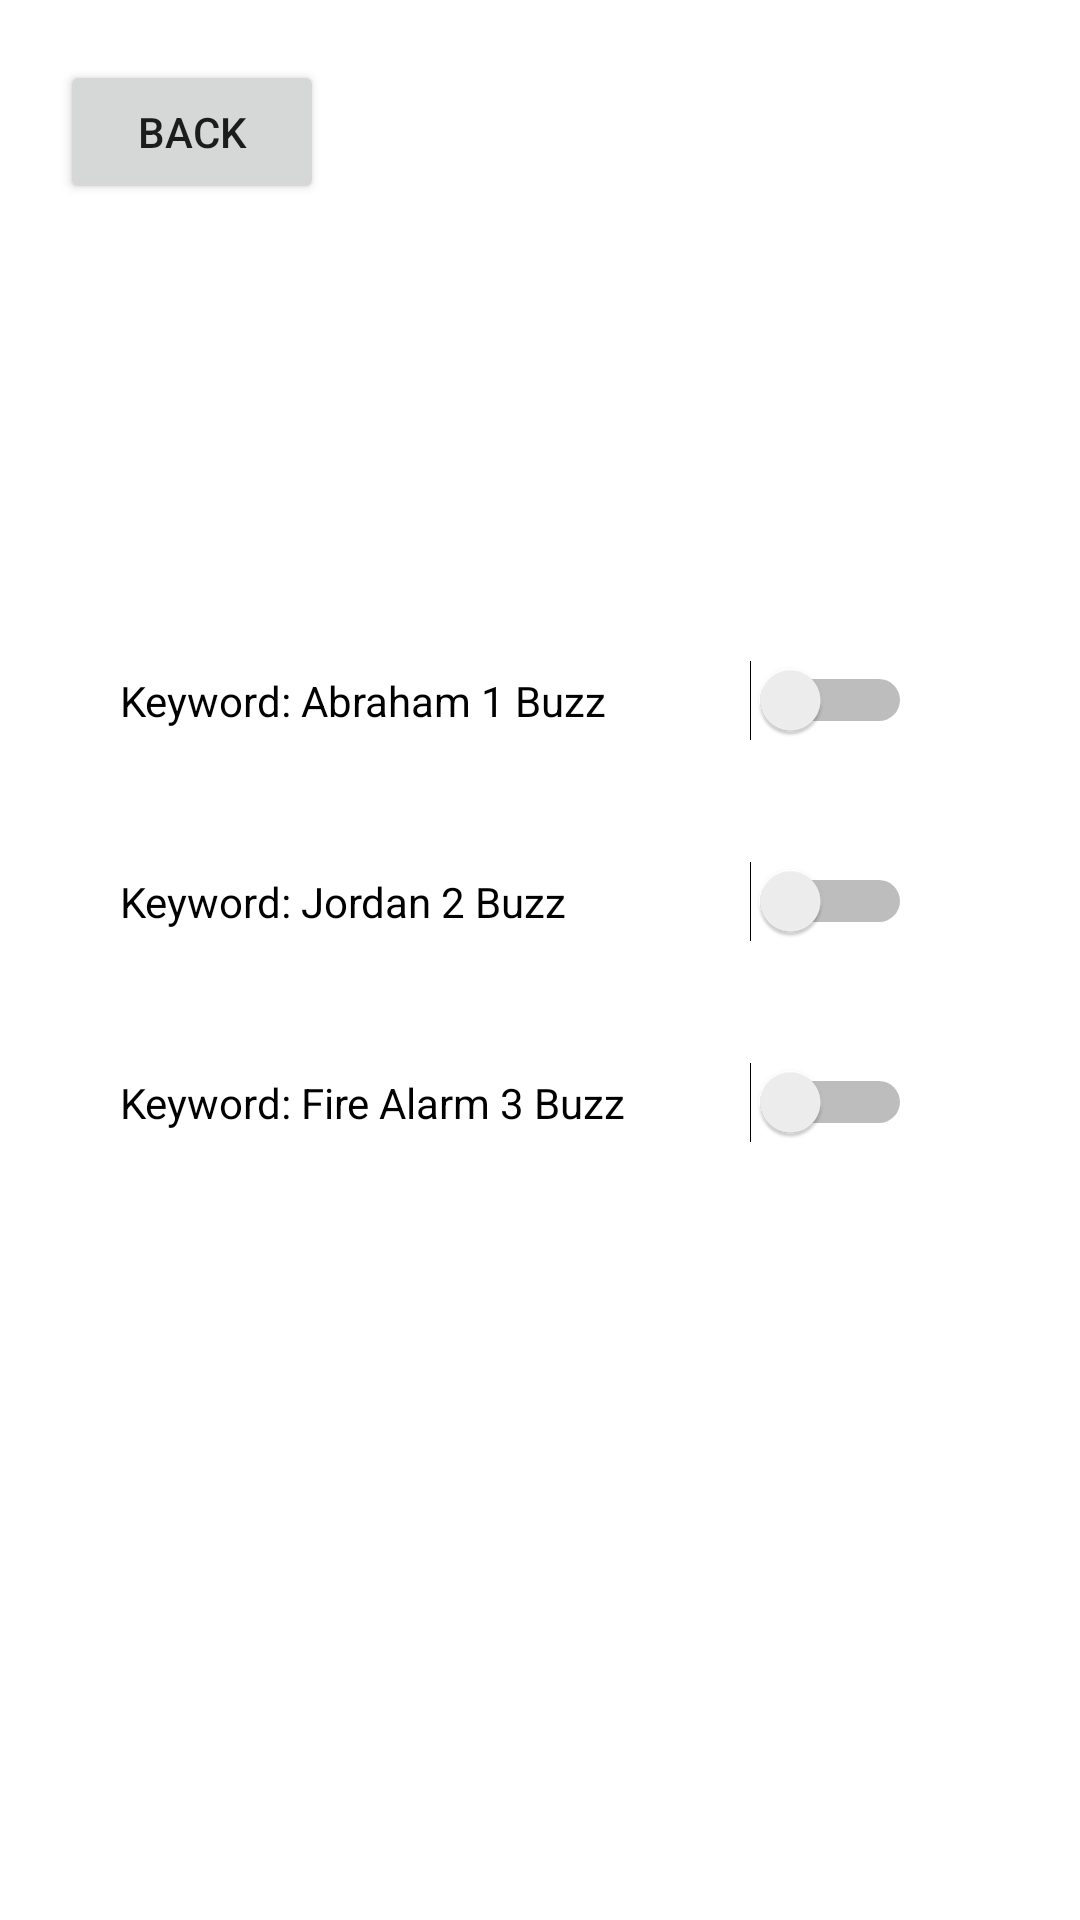

Write the Android layout XML for this screen, with the resource values it uses.
<!-- AndroidManifest.xml: application theme Theme.STRONE_V0 -->
<!-- res/layout/activity_keyword_page.xml -->
<?xml version="1.0" encoding="utf-8"?>
<RelativeLayout xmlns:android="http://schemas.android.com/apk/res/android"
    xmlns:app="http://schemas.android.com/apk/res-auto"
    xmlns:tools="http://schemas.android.com/tools"
    android:layout_width="match_parent"
    android:background="@drawable/background2"
    android:layout_height="match_parent"
    tools:context=".KeywordPage"
    android:padding="20dp">


    <Button
        android:layout_width="wrap_content"
        android:layout_height="wrap_content"
        android:text="Back"
        android:id="@+id/backBtn"/>


    <Switch
        android:layout_width="match_parent"
        android:layout_height="wrap_content"
        android:id="@+id/abeSwitch"
        android:layout_marginTop="200dp"
        android:layout_marginEnd="16dp"
        android:paddingHorizontal="20dp"
        android:textColor="@color/black"
        android:background="@drawable/oval_btn"
        android:text="Keyword: Abraham 1 Buzz"
        tools:ignore="UseSwitchCompatOrMaterialXml" />

    <Switch
        android:layout_width="match_parent"
        android:layout_height="wrap_content"
        android:id="@+id/jorSwitch"
        android:layout_marginTop="40dp"
        android:layout_marginEnd="16dp"
        android:paddingHorizontal="20dp"
        android:layout_below="@+id/abeSwitch"
        android:textColor="@color/black"
        android:background="@drawable/oval_btn"
        android:text="Keyword: Jordan 2 Buzz"
        tools:ignore="UseSwitchCompatOrMaterialXml" />

    <Switch
        android:layout_width="match_parent"
        android:layout_height="wrap_content"
        android:id="@+id/alarmSwitch"
        android:layout_marginTop="40dp"
        android:layout_marginEnd="16dp"
        android:layout_below="@+id/jorSwitch"
        android:paddingHorizontal="20dp"
        android:textColor="@color/black"
        android:background="@drawable/oval_btn"
        android:text="Keyword: Fire Alarm 3 Buzz"
        tools:ignore="UseSwitchCompatOrMaterialXml" />




</RelativeLayout>
<!-- resources referenced by this layout -->
<resources>
  <style name="Theme.STRONE_V0" parent="Theme.MaterialComponents.DayNight.DarkActionBar">
          
          <item name="colorPrimary">#EC9131</item>
          <item name="colorPrimaryVariant">#EC9131</item>
          <item name="colorOnPrimary">@color/white</item>
          
          <item name="colorSecondary">@color/teal_200</item>
          <item name="colorSecondaryVariant">@color/teal_700</item>
          <item name="colorOnSecondary">@color/black</item>
          
          <item name="android:statusBarColor" tools:targetApi="21">?attr/colorPrimaryVariant</item>
          
      </style>
  <!-- not gathered from this repository: default colours our renderer supplied (Android Studio template values) -->
  <color name="teal_200">#FF03DAC5</color>
  <color name="teal_700">#FF018786</color>
  <color name="black">#FF000000</color>
  <color name="white">#FFFFFFFF</color>
</resources>
